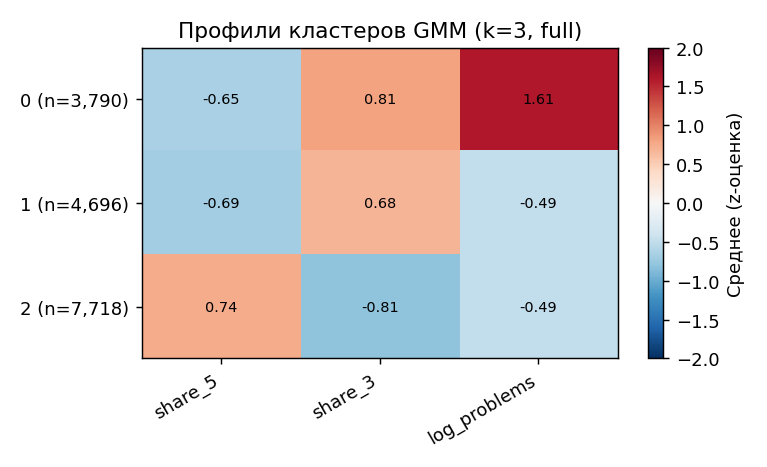

Source data for this figure (header and first rows):
gmm, size, share, gpa, share_5, share_4, share_3, credit_rate, n_failed, n_debts, n_graded, target_rate, paid_share, foreign_share, state: в?академическом отпуске, state: обучается, state: окончил, state: отчислен
0, 3790, 0.234, 3.689, 0.209, 0.307, 0.449, 0.968, 2.161, 4.34, 11.34, 0.044, 0.297, 0.059, 0.162, 0.721, 0.002, 0.115
1, 4696, 0.29, 3.783, 0.197, 0.388, 0.414, 1.0, 0.0, 0.0, 9.995, 0.037, 0.31, 0.048, 0.006, 0.989, 0.002, 0.003
2, 7718, 0.476, 4.62, 0.643, 0.333, 0.023, 1.0, 0.0, 0.002, 10.35, 0.319, 0.212, 0.056, 0.006, 0.975, 0.016, 0.002
